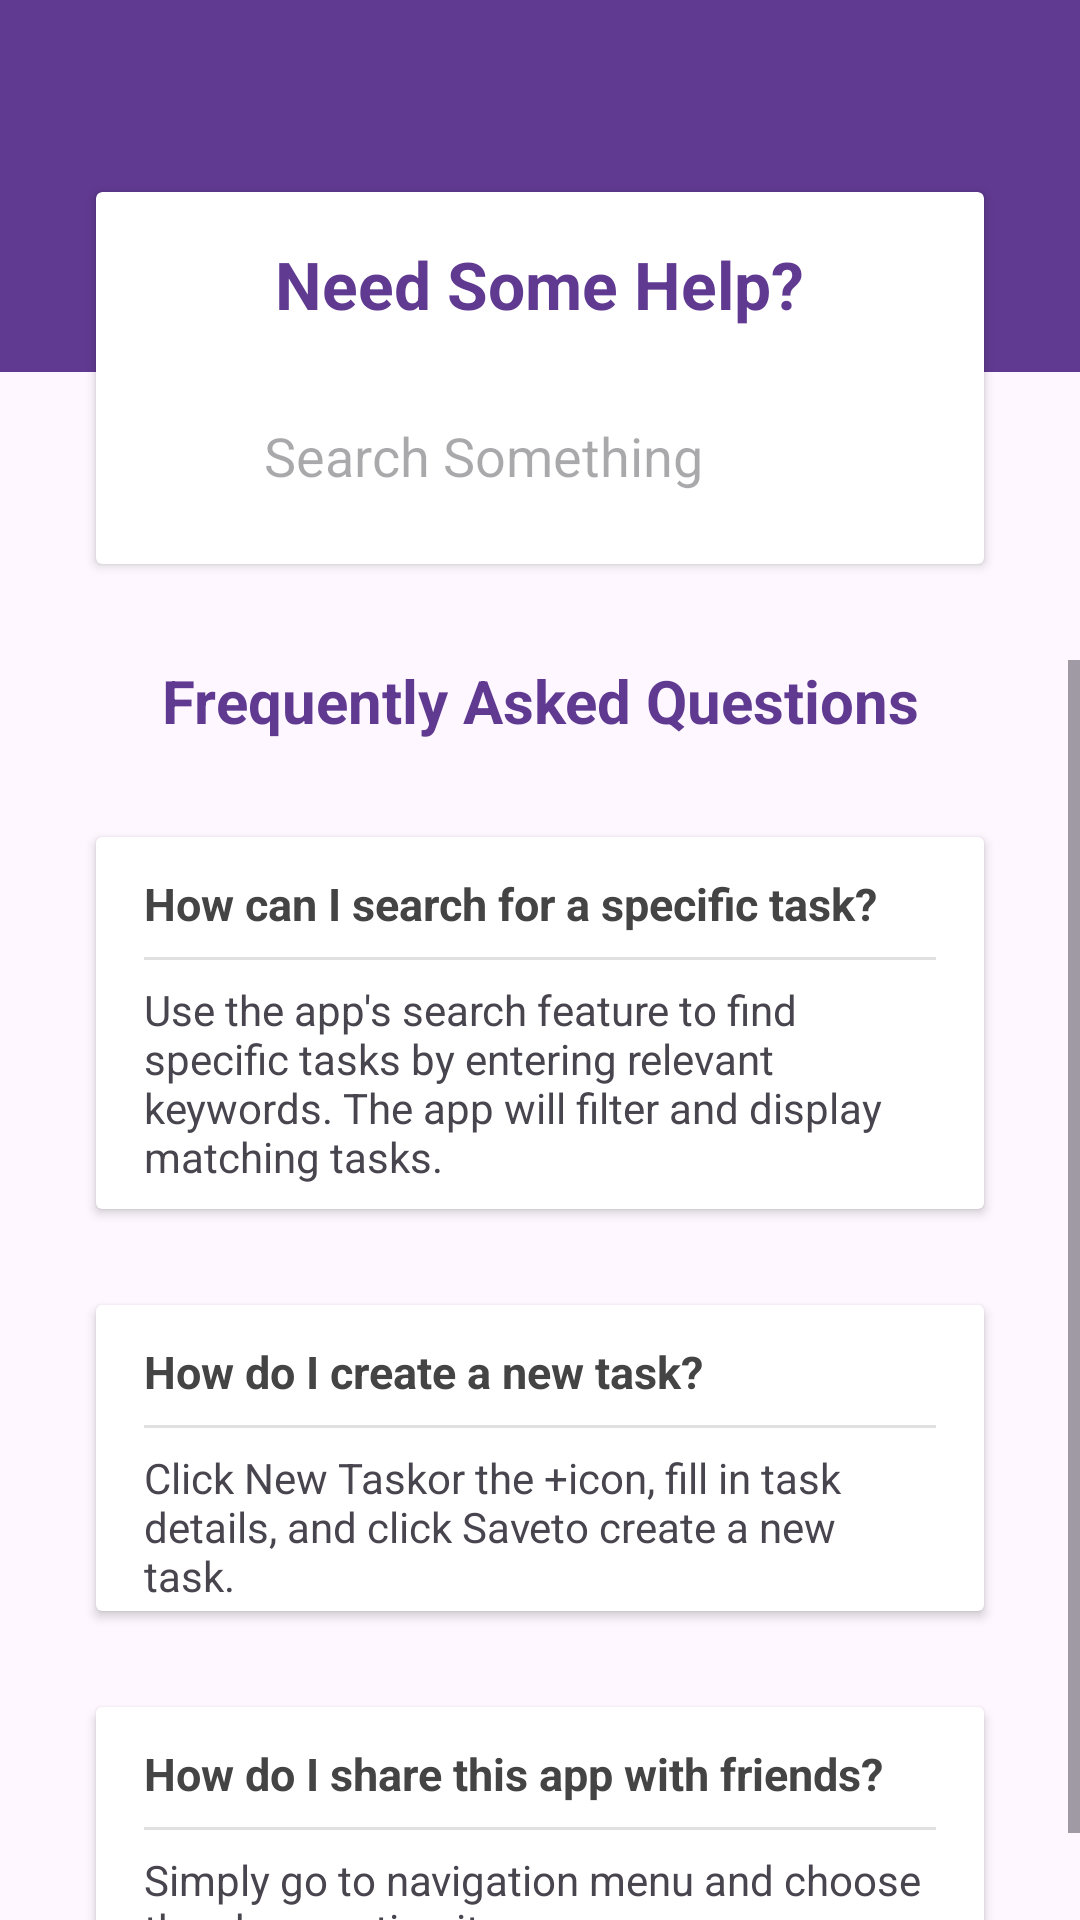

Here is an Android app screen rendered from its layout file. Give the layout XML and the strings, colors and styles it references.
<!-- AndroidManifest.xml: application theme Theme.TaskPro -->
<!-- res/layout/fragment_help.xml -->
<?xml version="1.0" encoding="utf-8"?>
<RelativeLayout xmlns:android="http://schemas.android.com/apk/res/android"
    xmlns:app="http://schemas.android.com/apk/res-auto"
    xmlns:tools="http://schemas.android.com/tools"
    android:layout_width="match_parent"
    android:layout_height="match_parent"
    tools:context=".HelpFragment">

    <ImageView
        android:id="@+id/imageView4"
        android:layout_width="match_parent"
        android:layout_height="124dp"
        android:layout_alignParentEnd="true"
        android:layout_marginEnd="0dp"
        android:src="@drawable/background_nav_header"
        android:contentDescription="@string/help_header"/>

    <androidx.cardview.widget.CardView
        android:layout_width="359dp"
        android:layout_height="124dp"
        android:layout_marginStart="32dp"
        android:layout_marginTop="64dp"
        android:layout_marginEnd="32dp"
        android:foregroundGravity="center_horizontal"
        android:background="@drawable/search_card">

        <TextView
            android:id="@+id/textView7"
            android:layout_width="wrap_content"
            android:layout_height="wrap_content"
            android:layout_marginTop="16dp"
            android:text="@string/help_search"
            android:textStyle="bold"
            android:textSize="22sp"
            android:textColor="@color/purple"
            android:layout_gravity="center_horizontal"/>

        <LinearLayout
            android:layout_width="match_parent"
            android:layout_height="match_parent"
            android:orientation="horizontal"
            android:layout_marginTop="64dp"
            android:layout_marginLeft="16dp"
            android:layout_marginRight="16dp">

            <EditText
                android:id="@+id/searchInput"
                android:layout_width="0dp"
                android:layout_height="48dp"
                android:layout_marginLeft="32dp"
                android:layout_marginRight="32dp"
                android:layout_weight="1"
                android:background="@null"
                android:hint="@string/help_search_placeholder"
                android:inputType="text"
                android:padding="8dp" />

            <ImageView
                android:layout_width="wrap_content"
                android:layout_height="48dp"
                android:layout_marginEnd="16dp"
                android:padding="8dp"
                android:src="@drawable/search_icon" />

        </LinearLayout>
    </androidx.cardview.widget.CardView>

    <ScrollView
        android:layout_width="match_parent"
        android:layout_height="match_parent"
        android:layout_marginTop="220dp">

        <LinearLayout
            android:layout_width="match_parent"
            android:layout_height="wrap_content"
            android:orientation="vertical"
            android:layout_gravity="center_horizontal">

            <TextView
                android:id="@+id/textView8"
                android:layout_width="match_parent"
                android:layout_height="match_parent"
                android:text="@string/faq"
                android:textColor="@color/purple"
                android:textStyle="bold"
                android:textSize="20sp"
                android:gravity="center"/>

            <androidx.cardview.widget.CardView
                android:layout_width="match_parent"
                android:layout_height="124dp"
                android:layout_marginLeft="32dp"
                android:layout_marginTop="32dp"
                android:layout_marginRight="32dp"
                android:background="@drawable/search_card">


                <TextView
                    android:id="@+id/textView9"
                    android:layout_width="wrap_content"
                    android:layout_height="wrap_content"
                    android:layout_marginTop="12dp"
                    android:text="@string/faq1_header"
                    android:textSize="15sp"
                    android:textStyle="bold"
                    android:textColor="@color/muted_black"
                    android:layout_marginStart="16dp"
                    android:layout_marginEnd="16dp"/>

                <View
                    android:id="@+id/divider"
                    android:layout_width="match_parent"
                    android:layout_height="1dp"
                    android:layout_marginTop="40dp"
                    android:layout_marginStart="16dp"
                    android:layout_marginEnd="16dp"
                    android:background="?android:attr/listDivider" />

                <TextView
                    android:id="@+id/textView10"
                    android:layout_width="wrap_content"
                    android:layout_height="wrap_content"
                    android:layout_marginTop="48dp"
                    android:text="@string/faq1_content"
                    android:textSize="14sp"
                    android:layout_marginStart="16dp"
                    android:layout_marginEnd="16dp"/>
            </androidx.cardview.widget.CardView>

            <androidx.cardview.widget.CardView
                android:layout_width="match_parent"
                android:layout_height="102dp"
                android:layout_marginLeft="32dp"
                android:layout_marginTop="32dp"
                android:layout_marginRight="32dp"
                android:background="@drawable/search_card">


                <TextView
                    android:id="@+id/textView11"
                    android:layout_width="wrap_content"
                    android:layout_height="wrap_content"
                    android:layout_marginStart="16dp"
                    android:layout_marginTop="12dp"
                    android:layout_marginEnd="16dp"
                    android:text="@string/faq2_header"
                    android:textColor="@color/muted_black"
                    android:textSize="15sp"
                    android:textStyle="bold" />

                <View
                    android:id="@+id/divider2"
                    android:layout_width="match_parent"
                    android:layout_height="1dp"
                    android:layout_marginStart="16dp"
                    android:layout_marginTop="40dp"
                    android:layout_marginEnd="16dp"
                    android:background="?android:attr/listDivider" />

                <TextView
                    android:id="@+id/textView12"
                    android:layout_width="wrap_content"
                    android:layout_height="wrap_content"
                    android:layout_marginStart="16dp"
                    android:layout_marginTop="48dp"
                    android:layout_marginEnd="16dp"
                    android:text="@string/faq2_content"
                    android:textSize="14sp" />
            </androidx.cardview.widget.CardView>


            <androidx.cardview.widget.CardView
                android:layout_width="match_parent"
                android:layout_height="102dp"
                android:layout_marginLeft="32dp"
                android:layout_marginTop="32dp"
                android:layout_marginRight="32dp"
                android:background="@drawable/search_card">


                <TextView
                    android:id="@+id/textView13"
                    android:layout_width="wrap_content"
                    android:layout_height="wrap_content"
                    android:layout_marginStart="16dp"
                    android:layout_marginTop="12dp"
                    android:layout_marginEnd="16dp"
                    android:text="@string/faq3_header"
                    android:textColor="@color/muted_black"
                    android:textSize="15sp"
                    android:textStyle="bold" />

                <View
                    android:id="@+id/divider3"
                    android:layout_width="match_parent"
                    android:layout_height="1dp"
                    android:layout_marginStart="16dp"
                    android:layout_marginTop="40dp"
                    android:layout_marginEnd="16dp"
                    android:background="?android:attr/listDivider" />

                <TextView
                    android:id="@+id/textView14"
                    android:layout_width="wrap_content"
                    android:layout_height="wrap_content"
                    android:layout_marginStart="16dp"
                    android:layout_marginTop="48dp"
                    android:layout_marginEnd="16dp"
                    android:text="@string/faq3_content"
                    android:textSize="14sp" />
            </androidx.cardview.widget.CardView>


        </LinearLayout>
    </ScrollView>
</RelativeLayout>
<!-- resources referenced by this layout -->
<resources>
  <color name="muted_black">#444444</color>
  <color name="purple">#603A91</color>
  <!-- drawable background_nav_header (drawable) -->
  <?xml version="1.0" encoding="utf-8"?>
  <selector xmlns:android="http://schemas.android.com/apk/res/android">
      <item>
          <shape android:shape="rectangle">
              <gradient android:startColor="@color/purple" android:endColor="@color/purple" android:angle="45"/>
          </shape>
      </item>
  </selector>
  <!-- drawable search_card (drawable) -->
  <?xml version="1.0" encoding="utf-8"?>
  <shape xmlns:android="http://schemas.android.com/apk/res/android">
      <corners
          android:topLeftRadius="32dp"
          android:topRightRadius="32dp"
          android:bottomLeftRadius="32dp"
          android:bottomRightRadius="32dp"/>
      <solid android:color="@color/white" />
  </shape>
  <string name="faq">Frequently Asked Questions</string>
  <string name="faq1_content">Use the app\'s search feature to find specific tasks by entering relevant keywords. The app will filter and display matching tasks.</string>
  <string name="faq1_header">How can I search for a specific task?</string>
  <string name="faq2_content">Click "New Task" or the "+" icon, fill in task details, and click "Save" to create a new task.</string>
  <string name="faq2_header">How do I create a new task?</string>
  <string name="faq3_content">Simply go to navigation menu and choose the share option item.</string>
  <string name="faq3_header">How do I share this app with friends?</string>
  <string name="help_header">Help Header</string>
  <string name="help_search">Need Some Help?</string>
  <string name="help_search_placeholder">Search Something</string>
  <style name="Theme.TaskPro" parent="Base.Theme.TaskPro" />
  <color name="white">#FFFFFFFF</color>
  <style name="Base.Theme.TaskPro" parent="Theme.Material3.DayNight.NoActionBar">
          
          
      </style>
</resources>
